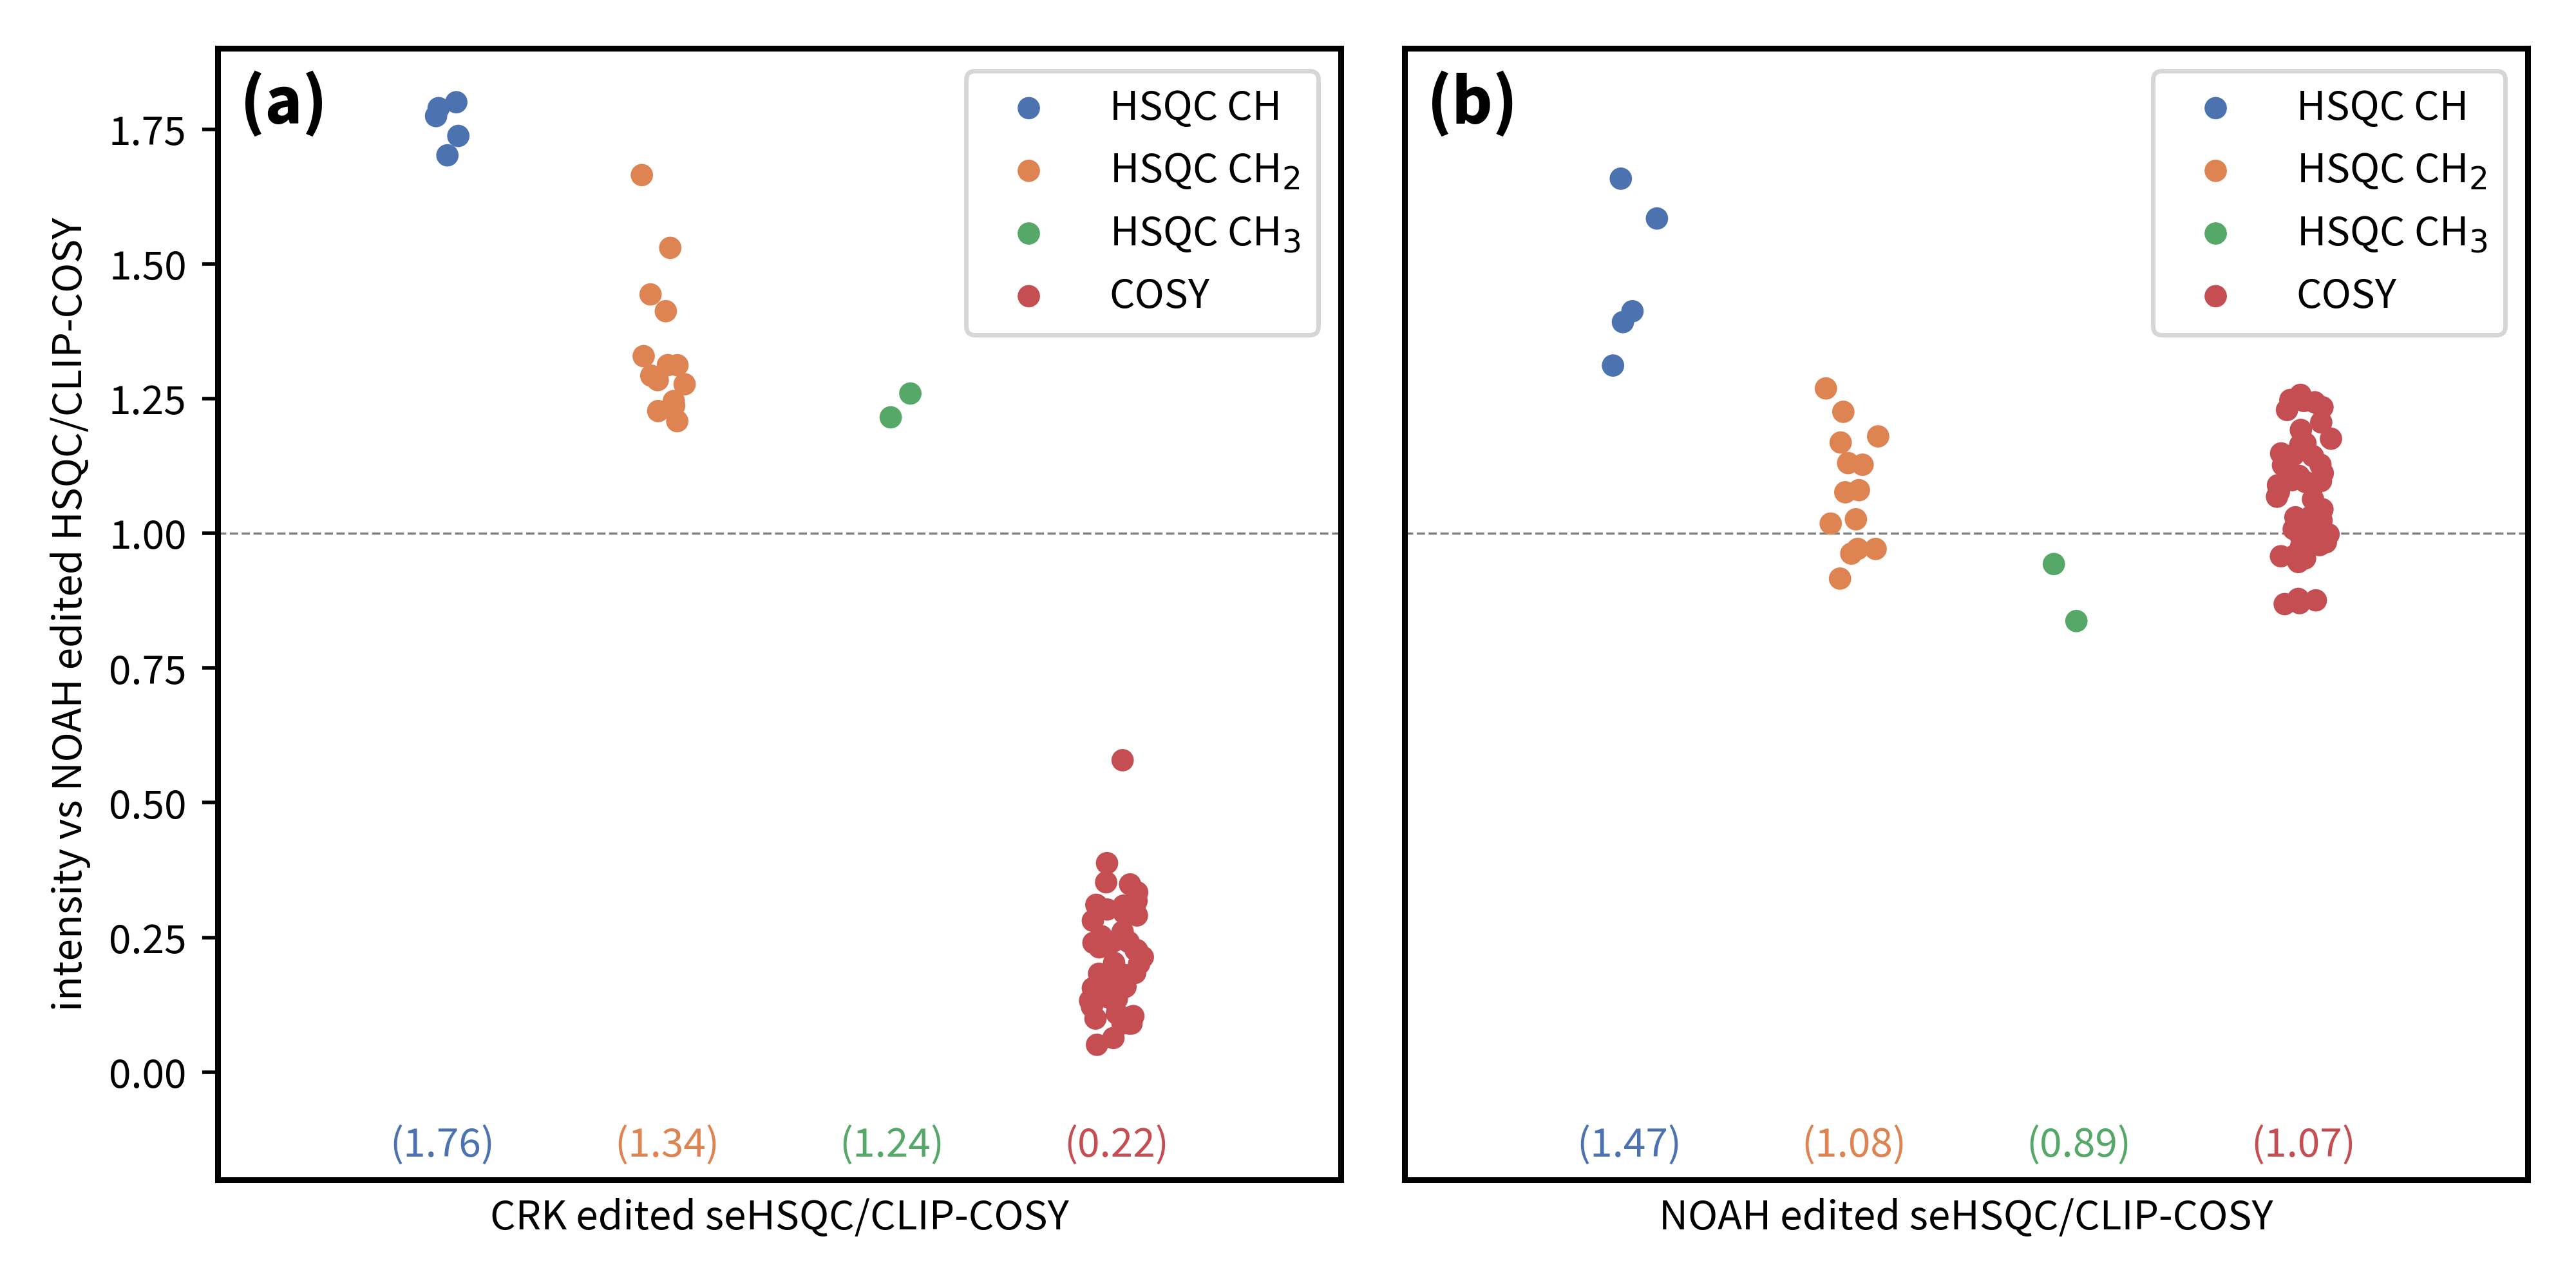

Source code (Python):
from pathlib import Path
import matplotlib.pyplot as plt
import penguins as pg
from penguins.private import nmrd
from penguins.private import Andrographolide as Andro
from penguins.private import hsqc_cosy_stripplot

path = nmrd() / "201115-7a-c13-sehsqc-full"
plt.rcParams["font.family"] = "Source Sans Pro"

[sc_s, sc_c, crk_s, crk_c, sp_s, sp_c] = [pg.read(path, expno) for expno in
                                          (12001, 12002, 20001,
                                           20002, 24001, 24002)
                                          ]

fig, axs = pg.subplots(1, 2)
hsqc_cosy_stripplot(molecule=Andro,
                    datasets=[crk_s, crk_c],
                    ref_datasets=[sc_s, sc_c],
                    xlabel="CRK edited seHSQC/CLIP-COSY",
                    ylabel="intensity vs NOAH edited HSQC/CLIP-COSY",
                    ax=axs[0],
                    edited=True,
                    ncol=1, loc="upper right")
hsqc_cosy_stripplot(molecule=Andro,
                    datasets=[sp_s, sp_c],
                    ref_datasets=[sc_s, sc_c],
                    xlabel="NOAH edited seHSQC/CLIP-COSY",
                    ylabel="intensity vs NOAH edited HSQC/CLIP-COSY",
                    ax=axs[1],
                    edited=True,
                    ncol=1, loc="upper right")
pg.label_axes(axs, fontsize=16, fstr="({})", fontweight="bold")
axs[1].yaxis.set_visible(False)
for ax in axs:
    ax.set_ylim(-0.2, 1.9)
    pg.style_axes(ax, "plot")

# pg.show()
for filetype in [".png", ".svg"]:
    pg.savefig(str(Path(__file__)).replace(".py", filetype), dpi=500)
